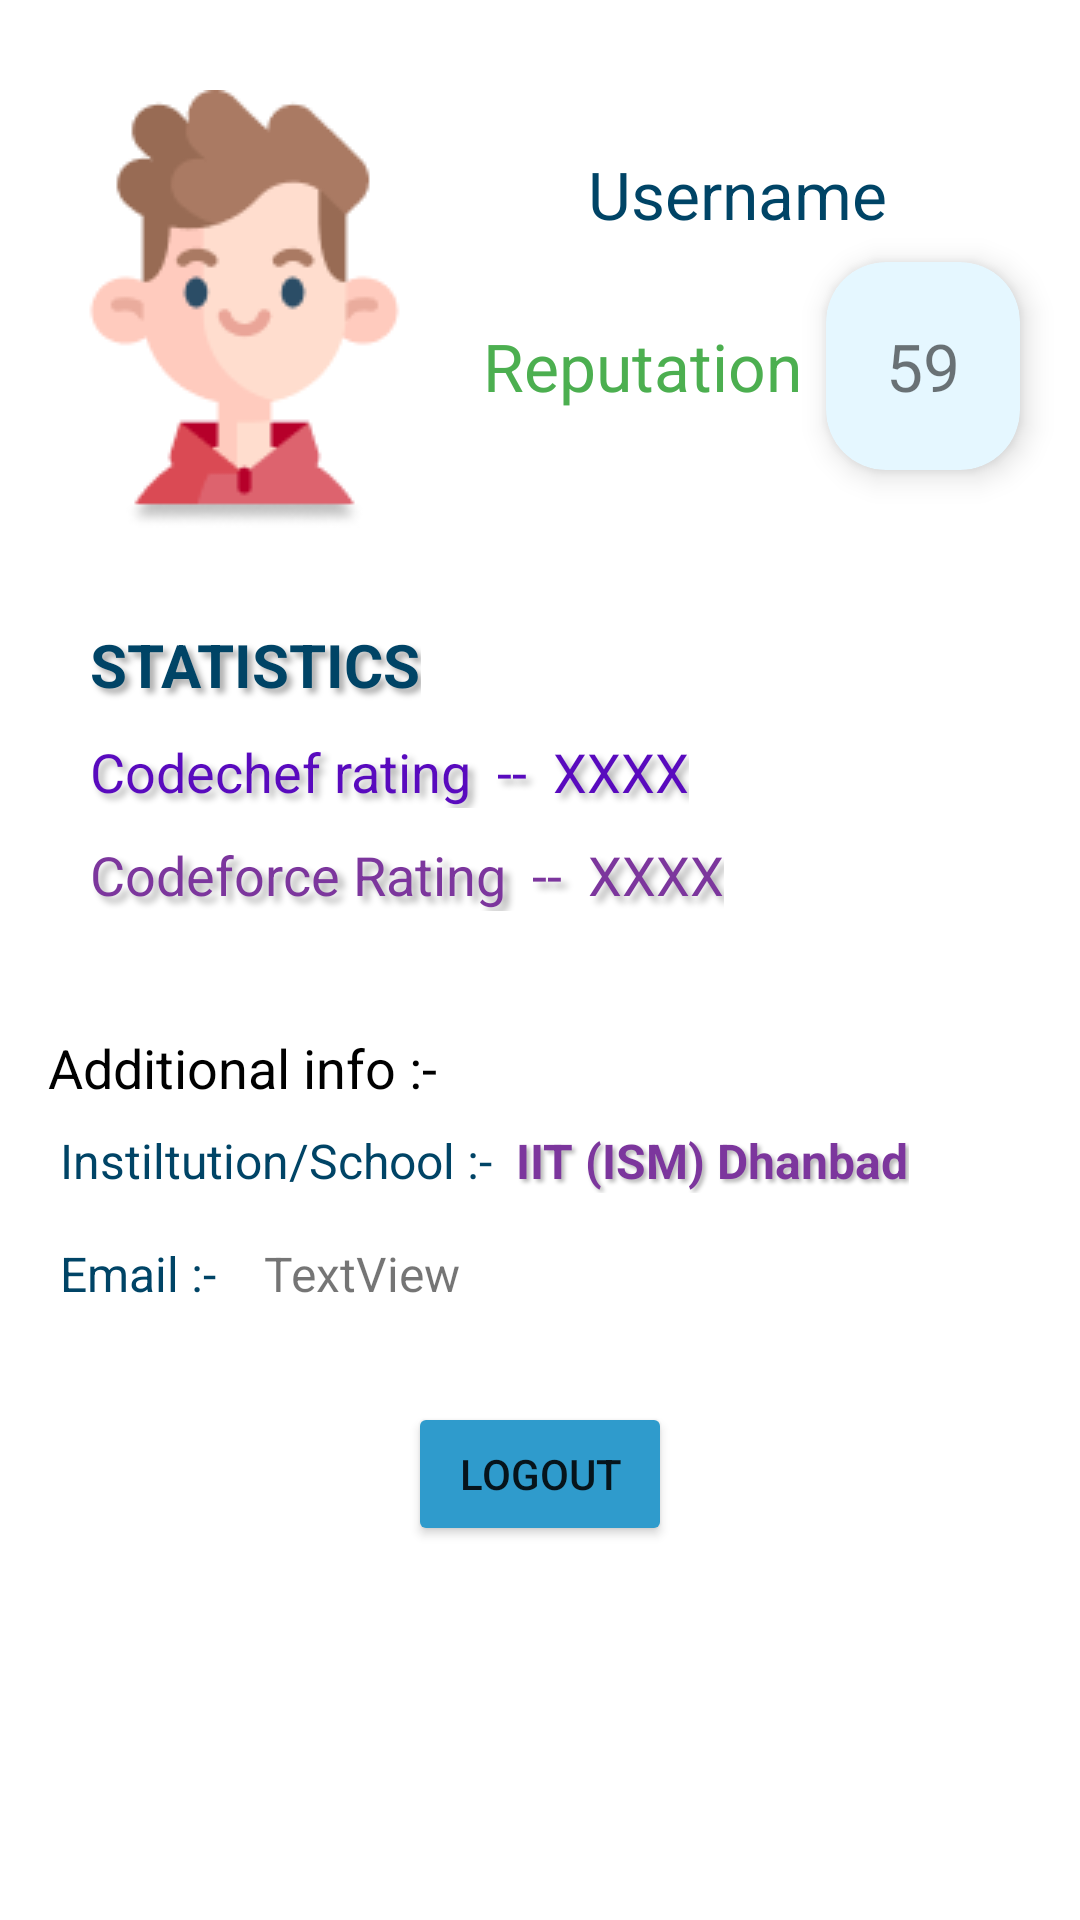

Write the Android layout XML for this screen, with the resource values it uses.
<!-- AndroidManifest.xml: application theme Theme.GCode -->
<!-- res/layout/fragment_analysis.xml -->
<?xml version="1.0" encoding="utf-8"?>
<FrameLayout xmlns:android="http://schemas.android.com/apk/res/android"
    xmlns:app="http://schemas.android.com/apk/res-auto"
    xmlns:tools="http://schemas.android.com/tools"
    android:layout_width="match_parent"
    android:layout_height="match_parent"
    tools:context=".analysis">

    <androidx.constraintlayout.widget.ConstraintLayout
        android:layout_width="match_parent"
        android:layout_height="match_parent">

        <ImageView
            android:id="@+id/ProfileImage"
            android:layout_width="wrap_content"
            android:layout_height="wrap_content"
            android:layout_marginStart="10dp"
            android:layout_marginTop="30dp"
            app:layout_constraintStart_toStartOf="parent"
            app:layout_constraintTop_toTopOf="parent"
            app:srcCompat="@drawable/boy" />

        <TextView
            android:id="@+id/UsernameProfile"
            android:layout_width="wrap_content"
            android:layout_height="wrap_content"
            android:layout_marginTop="50dp"
            android:text="Username"
            android:textColor="@color/primary"
            android:textSize="22sp"
            app:layout_constraintEnd_toEndOf="parent"
            app:layout_constraintHorizontal_bias="0.4"
            app:layout_constraintStart_toEndOf="@+id/ProfileImage"
            app:layout_constraintTop_toTopOf="parent" />

        <TextView
            android:id="@+id/textView5"
            android:layout_width="wrap_content"
            android:layout_height="wrap_content"
            android:layout_marginStart="8dp"
            android:layout_marginTop="28dp"
            android:text="Reputation"
            android:textColor="@color/greenApp"
            android:textSize="22sp"
            app:layout_constraintStart_toEndOf="@+id/ProfileImage"
            app:layout_constraintTop_toBottomOf="@+id/UsernameProfile" />

        <androidx.cardview.widget.CardView
            android:layout_width="wrap_content"
            android:layout_height="wrap_content"
            android:layout_marginStart="8dp"
            android:layout_marginTop="8dp"
            android:layout_marginEnd="16dp"
            android:backgroundTint="@color/skyBlue"
            app:cardCornerRadius="20dp"
            app:cardElevation="6dp"
            app:layout_constraintEnd_toEndOf="parent"
            app:layout_constraintHorizontal_bias="0.0"
            app:layout_constraintStart_toEndOf="@+id/textView5"
            app:layout_constraintTop_toBottomOf="@+id/UsernameProfile">

            <TextView
                android:id="@+id/ReputationCount"
                android:layout_width="wrap_content"
                android:layout_height="wrap_content"
                android:layout_margin="20dp"
                android:text="59"
                android:textSize="22sp" />
        </androidx.cardview.widget.CardView>

        <TextView
            android:id="@+id/textView4"
            android:layout_width="wrap_content"
            android:layout_height="wrap_content"
            android:layout_marginStart="30dp"
            android:layout_marginTop="32dp"
            android:elevation="10dp"
            android:shadowColor="@android:color/darker_gray"
            android:shadowDx="5"
            android:shadowDy="5"
            android:shadowRadius="5"
            android:text="STATISTICS"
            android:textColor="@color/primary"
            android:textSize="20sp"
            android:textStyle="bold"
            app:layout_constraintStart_toStartOf="parent"
            app:layout_constraintTop_toBottomOf="@+id/ProfileImage" />

        <TextView
            android:id="@+id/codechefRating"
            android:layout_width="wrap_content"
            android:layout_height="wrap_content"
            android:layout_marginStart="30dp"
            android:layout_marginTop="10dp"
            android:shadowColor="#ACACAC"
            android:shadowDx="5"
            android:shadowDy="5"
            android:shadowRadius="6"
            android:text="Codechef rating  --  XXXX"
            android:textColor="#590ABE"
            android:textSize="18sp"
            app:layout_constraintStart_toStartOf="parent"
            app:layout_constraintTop_toBottomOf="@+id/textView4" />

        <TextView
            android:id="@+id/codeforceRating"
            android:layout_width="wrap_content"
            android:layout_height="wrap_content"
            android:layout_marginStart="30dp"
            android:layout_marginTop="10dp"
            android:shadowColor="#ACACAC"
            android:shadowDx="6"
            android:shadowDy="6"
            android:shadowRadius="6"
            android:text="Codeforce Rating  --  XXXX"
            android:textColor="#7C369D"
            android:textSize="18sp"
            app:layout_constraintStart_toStartOf="parent"
            app:layout_constraintTop_toBottomOf="@+id/codechefRating" />

        <TextView
            android:id="@+id/textView10"
            android:layout_width="wrap_content"
            android:layout_height="wrap_content"
            android:layout_marginStart="16dp"
            android:layout_marginTop="40dp"
            android:text="Additional info :-"
            android:textColor="@color/black"
            android:textSize="18sp"
            app:layout_constraintEnd_toEndOf="parent"
            app:layout_constraintHorizontal_bias="0.0"
            app:layout_constraintStart_toStartOf="parent"
            app:layout_constraintTop_toBottomOf="@+id/codeforceRating" />

        <TextView
            android:id="@+id/textView7"
            android:layout_width="wrap_content"
            android:layout_height="wrap_content"
            android:layout_marginStart="20dp"
            android:layout_marginTop="8dp"
            android:text="Instiltution/School :-"
            android:textColor="@color/primary"
            android:textSize="16sp"
            app:layout_constraintStart_toStartOf="parent"
            app:layout_constraintTop_toBottomOf="@+id/textView10" />

        <TextView
            android:id="@+id/InstituteName"
            android:layout_width="wrap_content"
            android:layout_height="wrap_content"
            android:layout_marginStart="8dp"
            android:layout_marginTop="8dp"
            android:shadowColor="#B5B5B5"
            android:shadowDx="3"
            android:shadowDy="3"
            android:shadowRadius="3"
            android:text="IIT (ISM) Dhanbad"
            android:textColor="#7C369D"
            android:textSize="16sp"
            android:textStyle="bold"
            app:layout_constraintEnd_toEndOf="parent"
            app:layout_constraintHorizontal_bias="0.0"
            app:layout_constraintStart_toEndOf="@+id/textView7"
            app:layout_constraintTop_toBottomOf="@+id/textView10" />

        <TextView
            android:id="@+id/textView8"
            android:layout_width="wrap_content"
            android:layout_height="wrap_content"
            android:layout_marginStart="20dp"
            android:layout_marginTop="16dp"
            android:text="Email :-"
            android:textColor="@color/primary"
            android:textSize="16sp"
            app:layout_constraintStart_toStartOf="parent"
            app:layout_constraintTop_toBottomOf="@+id/textView7" />

        <TextView
            android:id="@+id/email"
            android:layout_width="wrap_content"
            android:layout_height="wrap_content"
            android:layout_marginStart="16dp"
            android:layout_marginTop="16dp"
            android:text="TextView"
            android:textSize="16sp"
            app:layout_constraintStart_toEndOf="@+id/textView8"
            app:layout_constraintTop_toBottomOf="@+id/InstituteName" />

        <Button
            android:id="@+id/logout"
            android:layout_width="wrap_content"
            android:layout_height="wrap_content"
            android:layout_marginTop="32dp"
            android:backgroundTint="#2F9BCC"
            android:onClick="logout"
            android:text="logout"
            app:layout_constraintEnd_toEndOf="parent"
            app:layout_constraintStart_toStartOf="parent"
            app:layout_constraintTop_toBottomOf="@+id/email" />

    </androidx.constraintlayout.widget.ConstraintLayout>

</FrameLayout>
<!-- resources referenced by this layout -->
<resources>
  <color name="black">#FF000000</color>
  <color name="greenApp">#4CAF50</color>
  <color name="primary">#004466</color>
  <color name="skyBlue">#E5F7FF</color>
  <!-- drawable boy: png bitmap (drawable, 6146 bytes) -->
  <style name="Theme.GCode" parent="Theme.MaterialComponents.DayNight.NoActionBar">
          
          <item name="colorPrimary">@color/primary</item>
          <item name="colorPrimaryVariant">@color/primary</item>
          <item name="colorOnPrimary">@color/white</item>
          
          <item name="colorSecondary">@color/teal_200</item>
          <item name="colorSecondaryVariant">@color/teal_700</item>
          <item name="colorOnSecondary">@color/black</item>
          
  
          <item name="android:statusBarColor" tools:targetApi="l">?attr/colorPrimaryVariant</item>
          
      </style>
  <color name="white">#FFFFFFFF</color>
  <color name="teal_200">#FF03DAC5</color>
  <color name="teal_700">#FF018786</color>
</resources>
